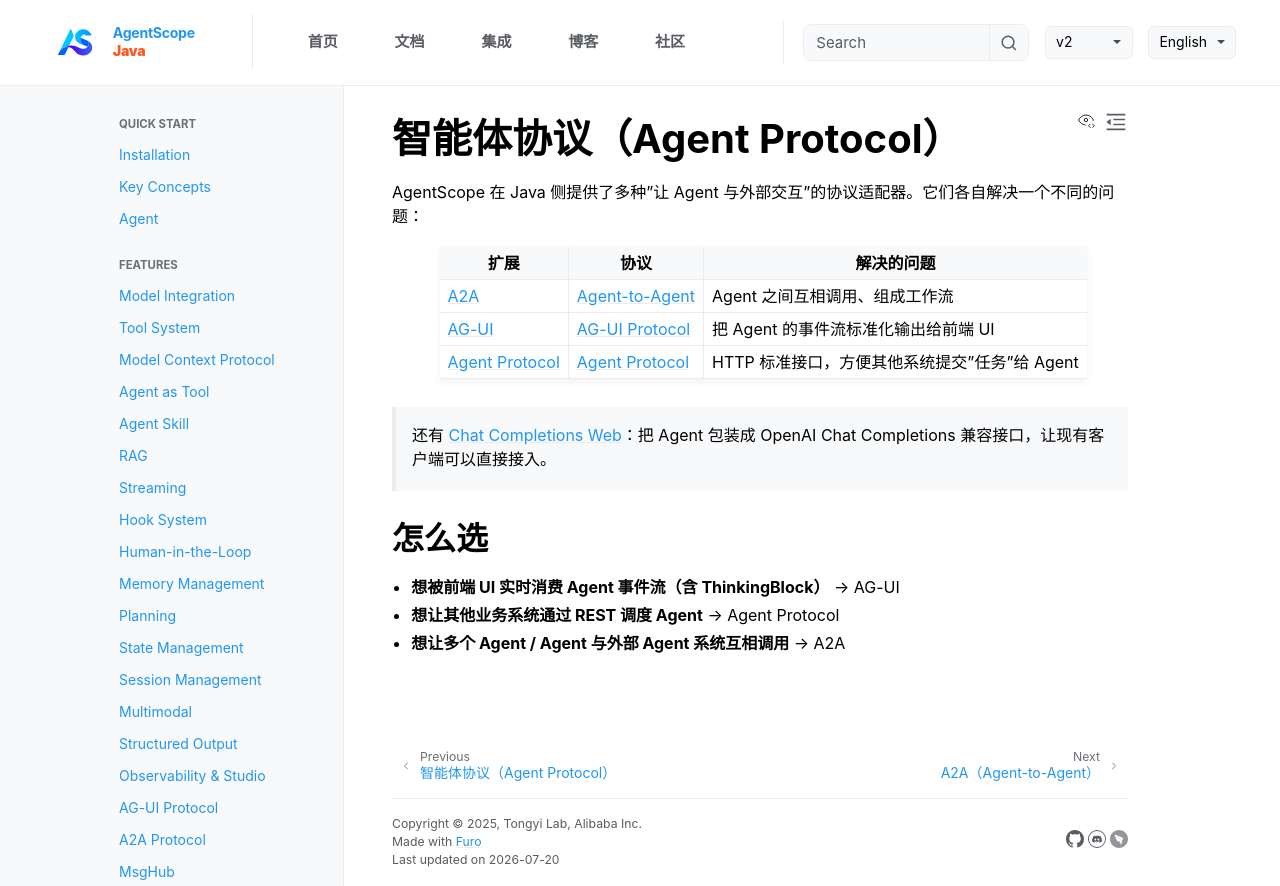

repository: lifl00001/agentscope-java · page: v2/zh/integration/protocol/overview.html · generator: jekyll

# 智能体协议（Agent Protocol）

AgentScope 在 Java 侧提供了多种"让 Agent 与外部交互"的协议适配器。它们各自解决一个不同的问题：

| 扩展 | 协议 | 解决的问题 |
| --- | --- | --- |
| [A2A](a2a.md) | [Agent-to-Agent](https://a2aproject.github.io/A2A/) | Agent 之间互相调用、组成工作流 |
| [AG-UI](agui.md) | [AG-UI Protocol](https://github.com/ag-ui-protocol/ag-ui) | 把 Agent 的事件流标准化输出给前端 UI |
| [Agent Protocol](agent-protocol.md) | [Agent Protocol](https://agentprotocol.ai/) | HTTP 标准接口，方便其他系统提交"任务"给 Agent |

> 还有 [Chat Completions Web](../ecosystem/chat-completions-web.md)：把 Agent 包装成 OpenAI Chat Completions 兼容接口，让现有客户端可以直接接入。

## 怎么选

- **想被前端 UI 实时消费 Agent 事件流（含 ThinkingBlock）** → AG-UI
- **想让其他业务系统通过 REST 调度 Agent** → Agent Protocol
- **想让多个 Agent / Agent 与外部 Agent 系统互相调用** → A2A
